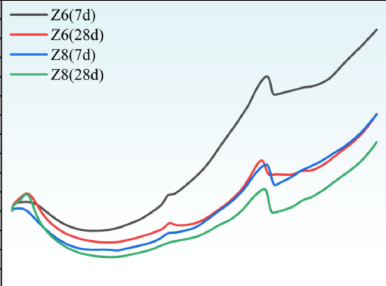

The file beside this chart, header and first rows:
x, y, pixel_x, pixel_y, gap_before
41.13, 0.2379, 180, 1191, 0
43.7, 0.2639, 181, 1190, 0
46.27, 0.29, 182, 1189, 0
48.84, 0.316, 183, 1188, 0
51.41, 0.342, 184, 1187, 0
79.69, 0.3941, 195, 1185, 1
82.26, 0.368, 196, 1186, 0
84.83, 0.329, 197, 1188, 0
87.4, 0.303, 198, 1188, 0
89.97, 0.2639, 199, 1190, 0
92.54, 0.2119, 200, 1192, 0
95.12, 0.1729, 201, 1194, 0
97.69, 0.1338, 202, 1195, 0
100.3, 0.08178, 203, 1197, 0
102.8, 0.05576, 204, 1198, 0
105.4, 0.003717, 205, 1200, 0
108, -0.04833, 206, 1202, 0
110.5, -0.07435, 207, 1203, 0
113.1, -0.1134, 208, 1204, 0
115.7, -0.1394, 209, 1206, 0
118.3, -0.1784, 210, 1207, 0
120.8, -0.2175, 211, 1208, 0
123.4, -0.2435, 212, 1210, 0
126, -0.2695, 213, 1210, 0
128.5, -0.2955, 214, 1212, 0
131.1, -0.3216, 215, 1212, 0
133.7, -0.3476, 216, 1214, 0
136.2, -0.3736, 217, 1214, 0
138.8, -0.3866, 218, 1215, 0
141.4, -0.3996, 219, 1216, 0
144, -0.4257, 220, 1216, 0
146.5, -0.4517, 221, 1218, 0
149.1, -0.4647, 222, 1218, 0
151.7, -0.4777, 223, 1218, 0
154.2, -0.5037, 224, 1220, 0
156.8, -0.5167, 225, 1220, 0
159.4, -0.5297, 226, 1220, 0
162, -0.5558, 227, 1222, 0
164.5, -0.5558, 228, 1222, 0
167.1, -0.5818, 229, 1222, 0
169.7, -0.5948, 230, 1223, 0
172.2, -0.6078, 231, 1224, 0
174.8, -0.6208, 232, 1224, 0
177.4, -0.6208, 233, 1224, 0
179.9, -0.6338, 234, 1224, 0
182.5, -0.6468, 235, 1225, 0
185.1, -0.6599, 236, 1226, 0
187.7, -0.6729, 237, 1226, 0
190.2, -0.6859, 238, 1226, 0
192.8, -0.6859, 239, 1226, 0
195.4, -0.6989, 240, 1227, 0
197.9, -0.7119, 241, 1228, 0
200.5, -0.7119, 242, 1228, 0
203.1, -0.7249, 243, 1228, 0
205.7, -0.7249, 244, 1228, 0
208.2, -0.7379, 245, 1228, 0
210.8, -0.7509, 246, 1229, 0
213.4, -0.7509, 247, 1229, 0
215.9, -0.7509, 248, 1229, 0
218.5, -0.7639, 249, 1230, 0
... 236 more rows
